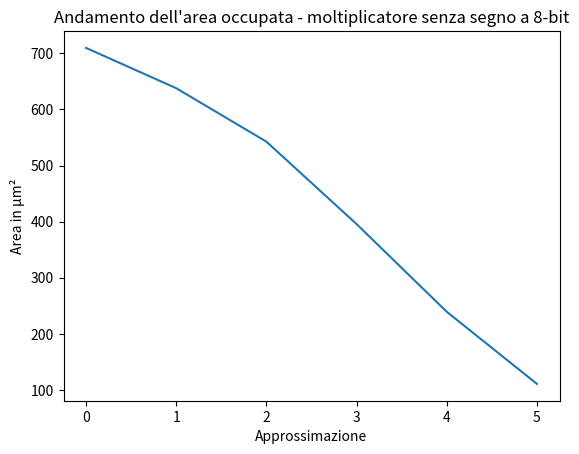

Recreate this plot in Python.
import matplotlib.pyplot as plt

# Dati 
x = list(range(0, 6))
y = [709.6, 637.8, 542.5, 395.6, 239.3, 110.8]  

# Creazione del grafico
plt.plot(x, y)

# Aggiunta di etichette agli assi
plt.xlabel('Approssimazione')
plt.ylabel('Area in µm²')

# Aggiunta di un titolo al grafico
plt.title("Andamento dell'area occupata - moltiplicatore senza segno a 8-bit")

# Visualizzazione del grafico
plt.show()
